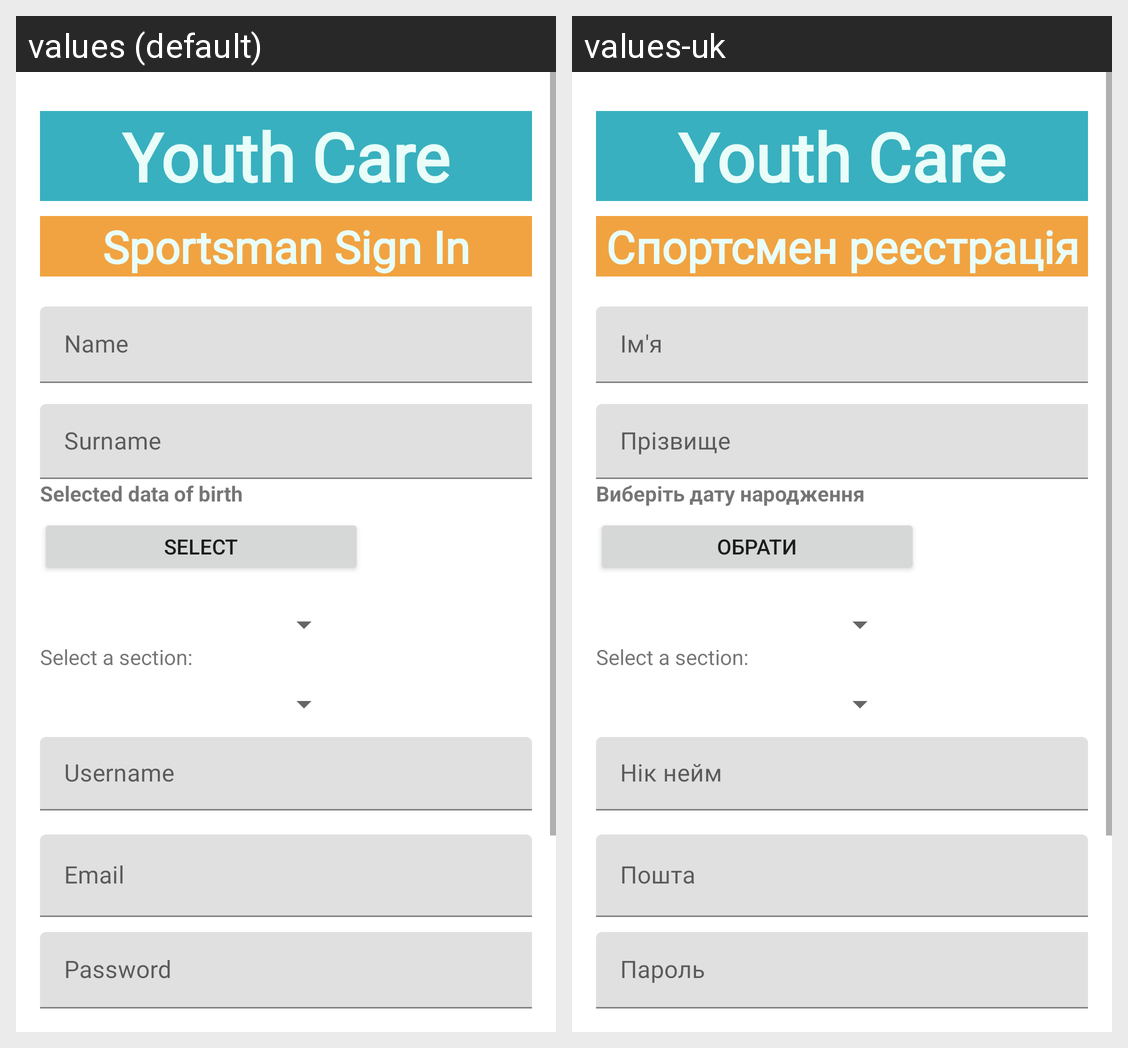

Strings drawn on this Android screen and how each of the app's shown locales translates them:
Android screen res/layout/loginsportsman_activity.xml rendered under 2 locales, left to right: values (default), values-uk. Device: Nexus 5 (rendered at 1080×1920; each locale shown at half size, 540×960, under a caption strip naming it); theme Theme.YouthCare.
Strings drawn on this screen, with the default value and each locale's value (text and hints the layout hard-codes, and strings that could not be matched under every locale, appear in the picture but are not listed):

labelLoginSportsman
  values: Youth Care
  values-uk: Youth Care  [not translated; the default value is used]

SportsmanSignIn
  values: Sportsman Sign In
  values-uk: Спортсмен реєстрація

sportsman_name
  values: Name
  values-uk: Ім'я

sportsman_surname
  values: Surname
  values-uk: Прізвище

select_date
  values: Selected data of birth
  values-uk: Виберіть дату народження

select
  values: Select
  values-uk: Обрати

username
  values: Username
  values-uk: Нік нейм

sportsman_email
  values: Email
  values-uk: Пошта

sportsman_pas
  values: Password
  values-uk: Пароль
